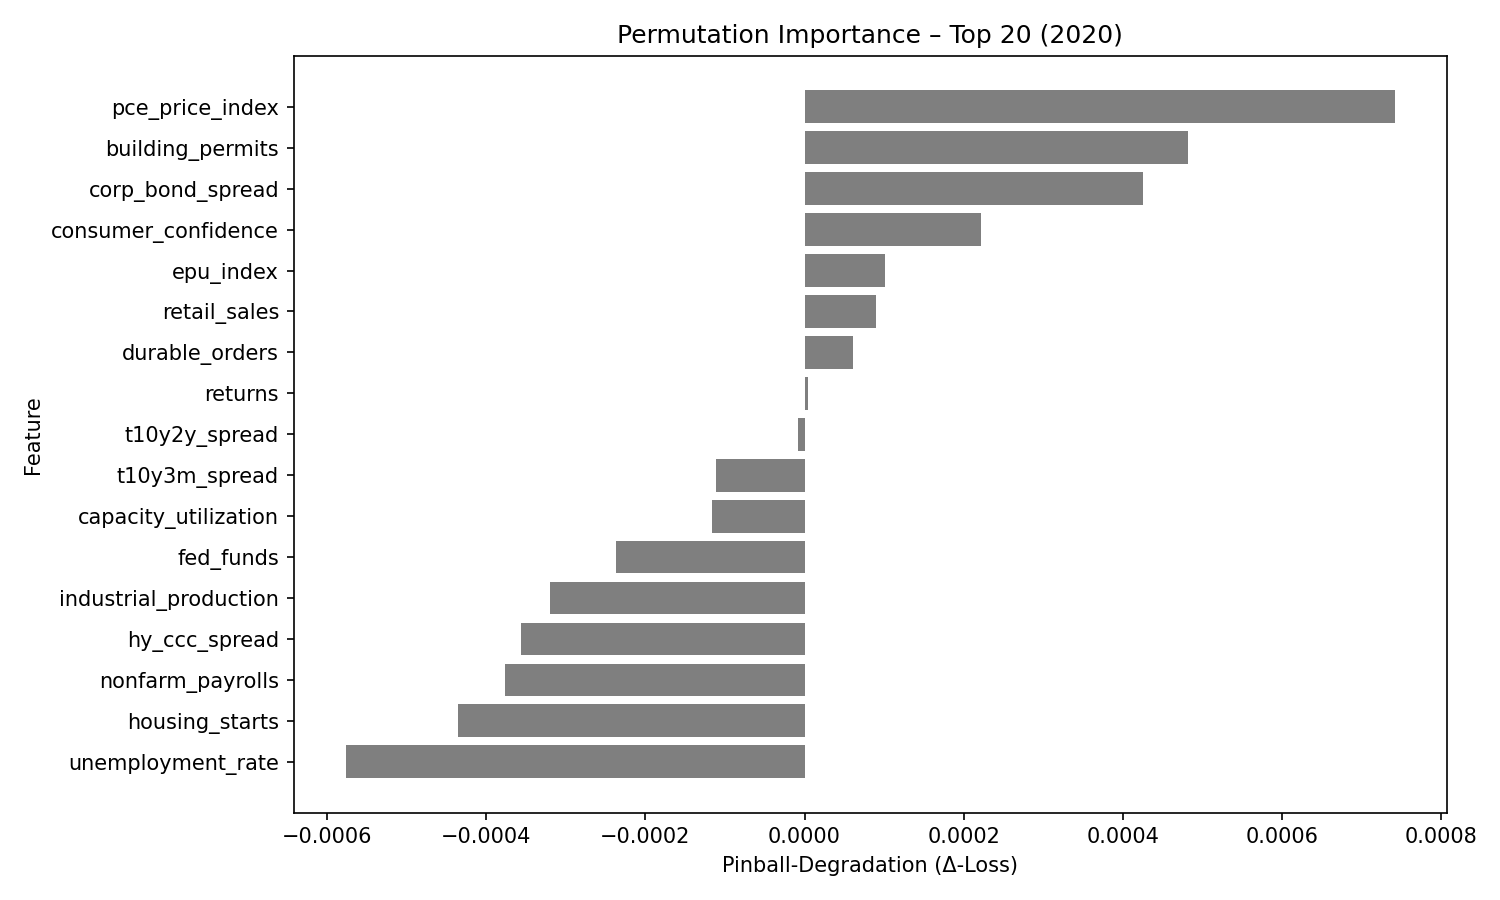

The data file committed next to this chart (first rows):
feature, pinball_degradation
pce_price_index, 0.0007414
building_permits, 0.0004821
corp_bond_spread, 0.0004248
consumer_confidence, 0.0002212
epu_index, 0.0001017
retail_sales, 8.9556444e-05
durable_orders, 6.0732942e-05
returns, 4.0945597e-06
t10y2y_spread, -8.665491e-06
t10y3m_spread, -0.0001111
capacity_utilization, -0.0001163
fed_funds, -0.0002367
industrial_production, -0.0003196
hy_ccc_spread, -0.0003558
nonfarm_payrolls, -0.0003759
housing_starts, -0.0004351
unemployment_rate, -0.0005759
